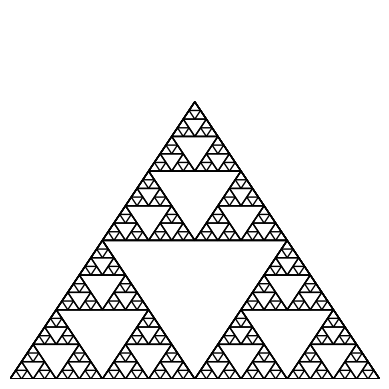

Source code (Python):
import matplotlib.pyplot as plt
import matplotlib.patches as patches

def draw_triangle(vertices, ax):
    triangle = patches.Polygon(vertices, fill=False, edgecolor='black')
    ax.add_patch(triangle)

def midpoint(point1, point2):
    return [(point1[0] + point2[0]) / 2, (point1[1] + point2[1]) / 2]

def sierpinski(vertices, level, ax):
    draw_triangle(vertices, ax)
    if level > 0:
        sierpinski([vertices[0], midpoint(vertices[0], vertices[1]), midpoint(vertices[0], vertices[2])], level-1, ax)
        sierpinski([vertices[1], midpoint(vertices[0], vertices[1]), midpoint(vertices[1], vertices[2])], level-1, ax)
        sierpinski([vertices[2], midpoint(vertices[2], vertices[1]), midpoint(vertices[0], vertices[2])], level-1, ax)
        

def main():
    fig, ax = plt.subplots()
    ax.set_aspect('equal')
    ax.set_axis_off()
    vertices = [[0, 0], [0.5, 0.75], [1, 0]]
    sierpinski(vertices, 5, ax)
    plt.show()

main()